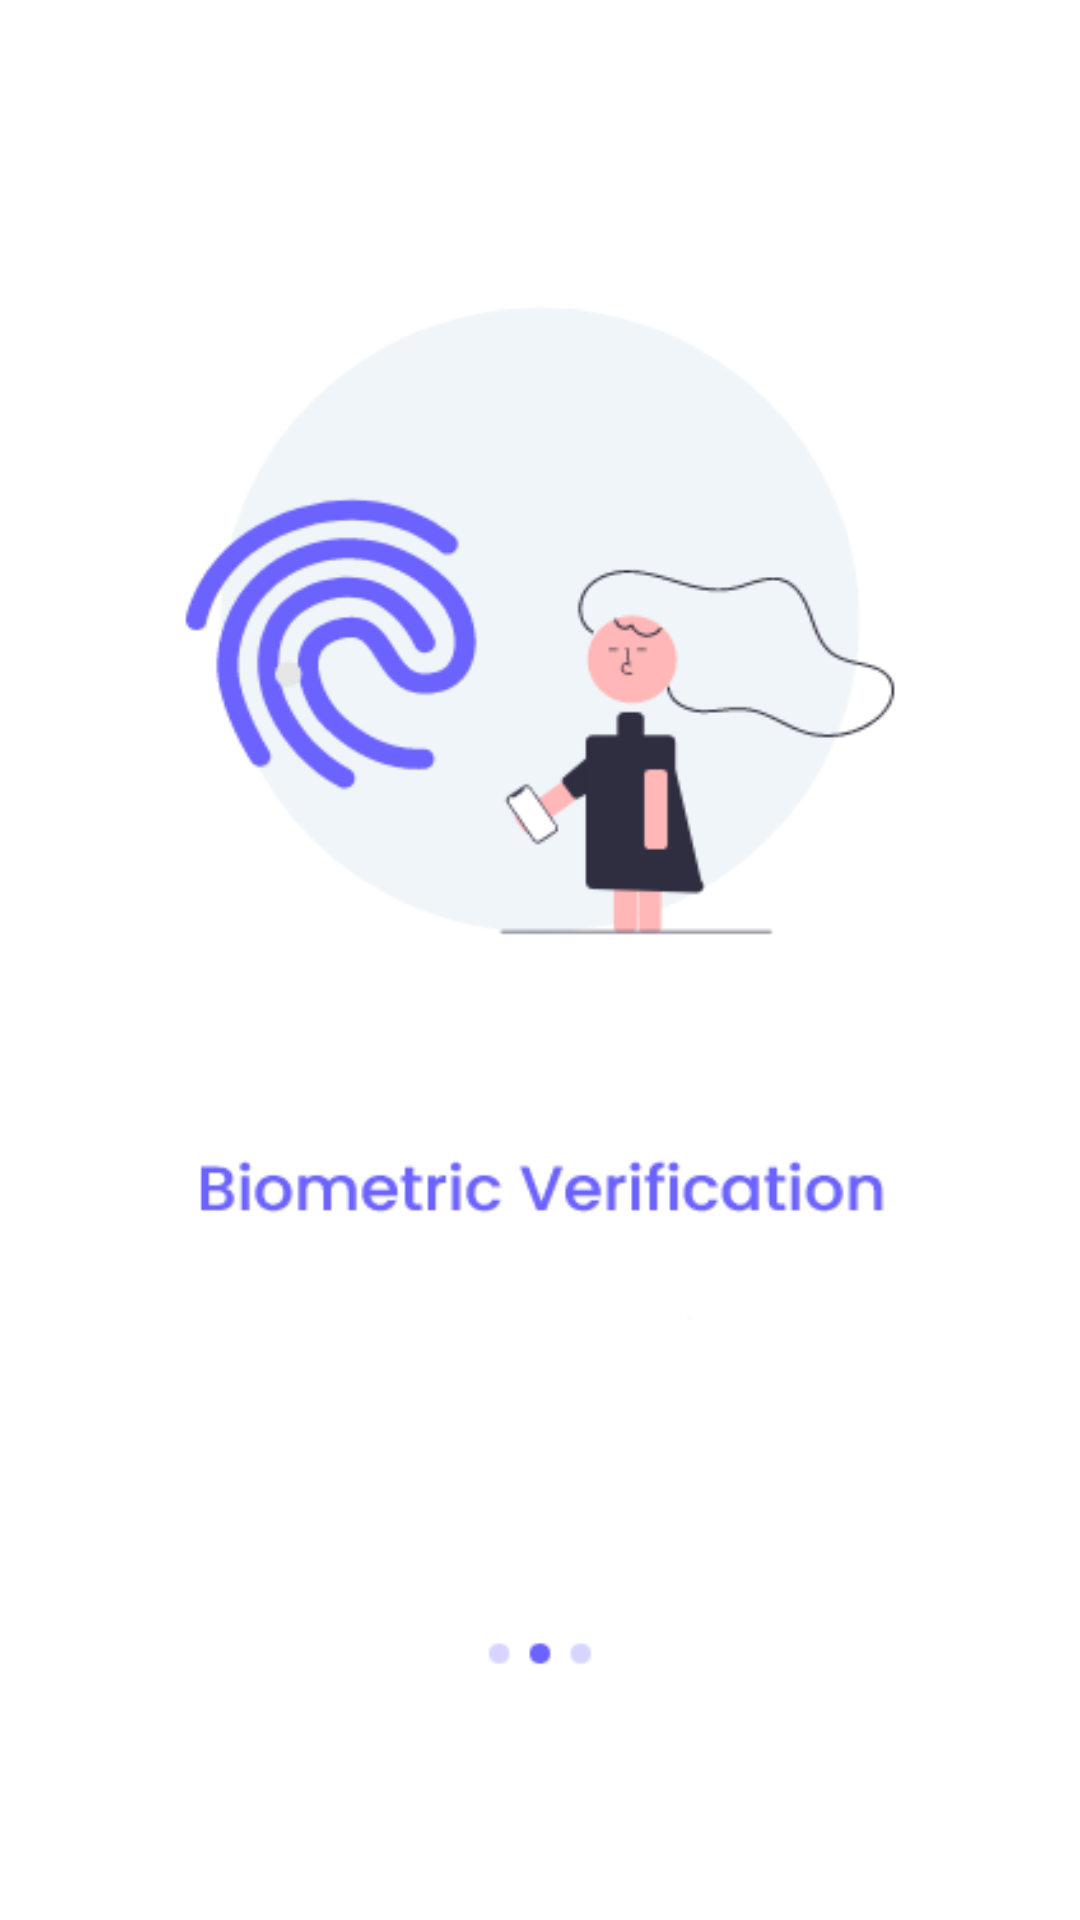

This screen was rendered from an Android layout file. Write that file and the resources it references.
<!-- AndroidManifest.xml: application theme Theme.BetaVote -->
<!-- res/layout/activity_onboard2.xml -->
<?xml version="1.0" encoding="utf-8"?>
<RelativeLayout xmlns:android="http://schemas.android.com/apk/res/android"
    xmlns:app="http://schemas.android.com/apk/res-auto"
    xmlns:tools="http://schemas.android.com/tools"
    android:layout_width="match_parent"
    android:layout_height="match_parent"
    tools:context=".onboard2"
    android:background="@drawable/onboard2">


    <Button
        android:layout_width="wrap_content"
        android:layout_height="wrap_content"
        android:text="NEXT"
        android:textSize="16sp"
        android:layout_marginHorizontal="6dp"
        android:layout_alignParentBottom="true"
        android:layout_alignParentRight="true"
        android:background="@null"
        android:id="@+id/btn2"
        android:layout_marginBottom="8dp"
        android:textColor="@color/white"/>

</RelativeLayout>
<!-- resources referenced by this layout -->
<resources>
  <!-- drawable onboard2: png bitmap (drawable, 30127 bytes) -->
  <style name="Theme.BetaVote" parent="Theme.MaterialComponents.DayNight.NoActionBar">
          
          <item name="colorPrimary">@color/purple_500</item>
          <item name="colorPrimaryVariant">@color/purple_700</item>
          <item name="colorOnPrimary">@color/white</item>
          
          <item name="colorSecondary">@color/teal_200</item>
          <item name="colorSecondaryVariant">@color/teal_700</item>
          <item name="colorOnSecondary">@color/black</item>
          
          <item name="android:statusBarColor" tools:targetApi="l">?attr/colorPrimaryVariant</item>
          
      </style>
  <!-- not gathered from this repository: default colours our renderer supplied (Android Studio template values) -->
  <color name="purple_500">#FF6200EE</color>
  <color name="purple_700">#FF3700B3</color>
  <color name="teal_200">#FF03DAC5</color>
  <color name="teal_700">#FF018786</color>
  <color name="black">#FF000000</color>
  <color name="white">#FFFFFFFF</color>
</resources>
